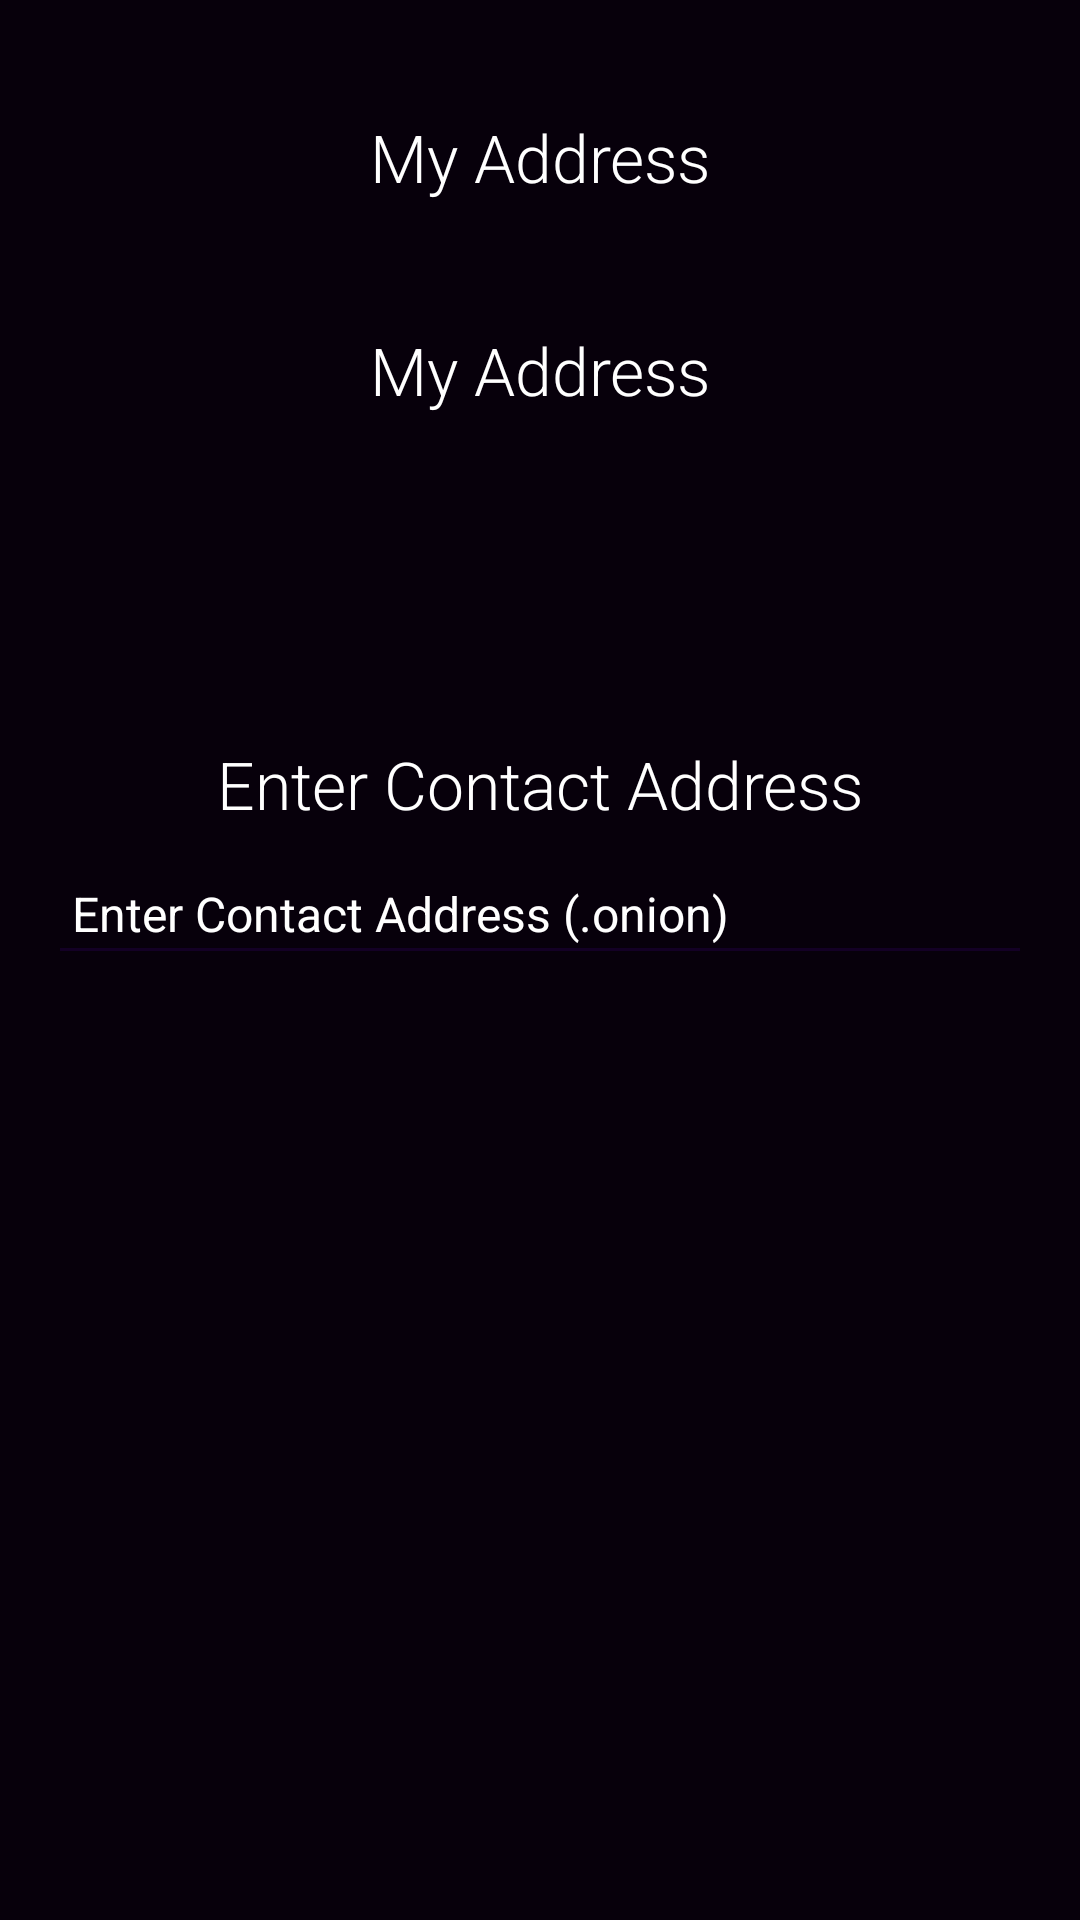

This screen was rendered from an Android layout file. Write that file and the resources it references.
<!-- AndroidManifest.xml: application theme AppTheme -->
<!-- res/layout/fragment_add_contact.xml -->
<?xml version="1.0" encoding="utf-8"?>
<androidx.constraintlayout.widget.ConstraintLayout xmlns:app="http://schemas.android.com/apk/res-auto"
    android:layout_width="match_parent"
    android:layout_height="match_parent"
    xmlns:android="http://schemas.android.com/apk/res/android">

    <TextView
        android:id="@+id/txt_lbl_contact_address"
        android:layout_width="wrap_content"
        android:layout_height="wrap_content"
        android:text="@string/lbl_contact_address"
        android:textSize="22sp"
        app:layout_constraintBottom_toTopOf="@+id/txt_container_new_nickname"
        app:layout_constraintEnd_toEndOf="parent"
        app:layout_constraintStart_toStartOf="parent" />

    <com.google.android.material.textfield.TextInputLayout
        android:id="@+id/txt_container_new_nickname"
        android:layout_width="match_parent"
        android:layout_height="wrap_content"
        app:errorEnabled="true"
        app:hintEnabled="false"
        android:padding="8dp"
        app:layout_constraintBottom_toBottomOf="parent"
        app:layout_constraintLeft_toLeftOf="parent"
        app:layout_constraintRight_toRightOf="parent"
        app:layout_constraintTop_toTopOf="parent">

        <com.google.android.material.textfield.TextInputEditText
            android:id="@+id/txt_new_nickname"
            android:layout_width="match_parent"
            android:layout_height="41dp"
            android:hint="@string/hint_contact_address"
            android:imeOptions="actionDone"
            android:padding="8dp"
            android:layout_margin="8dp"
            android:textSize="@dimen/text_size_medium" />
    </com.google.android.material.textfield.TextInputLayout>

    <TextView
        android:id="@+id/txt_myaddress"
        android:layout_width="wrap_content"
        android:layout_height="wrap_content"
        android:text="@string/myaddress"
        android:textSize="@dimen/text_size_large"
        android:padding="4dp"
        android:layout_margin="4dp"
        app:layout_constraintBottom_toTopOf="@+id/txt_lbl_contact_address"
        app:layout_constraintEnd_toEndOf="parent"
        app:layout_constraintStart_toStartOf="parent"
        app:layout_constraintTop_toTopOf="parent" />

    <TextView
        android:id="@+id/txt_lbl_myaddress"
        android:layout_width="wrap_content"
        android:layout_height="wrap_content"
        android:text="@string/myaddress"
        android:textSize="@dimen/text_size_large"
        app:layout_constraintBottom_toTopOf="@+id/txt_myaddress"
        app:layout_constraintEnd_toEndOf="parent"
        app:layout_constraintStart_toStartOf="parent"
        app:layout_constraintTop_toTopOf="parent" />
</androidx.constraintlayout.widget.ConstraintLayout>
<!-- resources referenced by this layout -->
<resources>
  <dimen name="text_size_large">22sp</dimen>
  <dimen name="text_size_medium">16sp</dimen>
  <string name="hint_contact_address">Enter Contact Address (.onion)</string>
  <string name="lbl_contact_address">Enter Contact Address</string>
  <string name="myaddress">My Address</string>
  <color name="dx_dark">#0D0014</color>
  <color name="dx_background">#07000B</color>
  <color name="dx_white">#ffffff</color>
  <style name="RobotoTextViewStyle" parent="android:Widget.TextView">
          <item name="android:fontFamily"> sans-serif-light </item>
      </style>
  <color name="dx_accent">#130025</color>
  <style name="FloatingActionButtonStyle" parent="Widget.MaterialComponents.FloatingActionButton">
          <item name="backgroundTint">@color/dx_night_940</item>
          <item name="tint">@color/dx_white</item>
      </style>
  <style name="ExtendedFloatingActionButtonStyle" parent="Widget.MaterialComponents.ExtendedFloatingActionButton">
          <item name="backgroundTint">@color/dx_night_940</item>
          <item name="tint">@color/dx_white</item>
          <item name="android:textColor">@color/dx_white</item>
          <item name="iconTint">@color/dx_white</item>
  
      </style>
  <color name="green_tor">#68B030</color>
  <style name="Theme.App" parent="AppTheme">
          <item name="windowActionModeOverlay">false</item>
          <item name="actionModeStyle">@style/Widget.App.ActionMode</item>
          <item name="actionModeCloseDrawable">@drawable/ic_baseline_close_24</item>
          <item name="actionBarTheme">@style/ThemeOverlay.MaterialComponents.Dark.ActionBar</item>
  
      </style>
  <color name="dx_night_950">#0e171f</color>
  <style name="SwitchWhiteText" parent="Widget.AppCompat.CompoundButton.Switch">
          <item name="android:textColor">@color/dx_white</item>
          <item name="backgroundColor">@color/transparent</item>
      </style>
  <style name="TextInputStyle">
          <item name="color">@color/dx_white</item>
      </style>
  <style name="Widget.App.SnackbarButton" parent="Widget.MaterialComponents.Button.TextButton.Snackbar">
          <item name="android:textColor">@color/dx_white</item>
          <item name="color">@color/dx_white</item>
          <item name="colorAccent">@color/dx_white</item>
      </style>
  <color name="dx_night_940">#210030</color>
  <style name="NegativeButtonStyle" parent="Widget.MaterialComponents.Button.TextButton.Dialog">
          <item name="android:textColor">@color/dx_button_text</item>
          <item name="colorPrimary">@color/dx_white</item>
          <item name="materialThemeOverlay">@style/ThemeOverlay.MyApp.PositiveButton</item>
      </style>
  <style name="PositiveButtonStyle" parent="Widget.MaterialComponents.Button.TextButton.Dialog">
          <item name="android:textColor">@color/dx_button_text</item>
          <item name="color">@color/dx_white</item>
          <item name="colorAccent">@color/dx_white</item>
          <item name="materialThemeOverlay">@style/ThemeOverlay.MyApp.PositiveButton</item>
      </style>
  <color name="transparent">#00000000</color>
  <style name="ThemeOverlay.App.Snackbar" parent="">
          <item name="android:textColor">@color/dx_white</item>
          <item name="colorPrimary">@color/dx_white</item>
          <item name="colorOnSurface">@color/dx_white</item>
          <item name="color">@color/dx_white</item>
          <item name="colorAccent">@color/dx_white</item>
      </style>
  <style name="ShapeAppearance.App.LargeComponento" parent="ShapeAppearance.MaterialComponents.LargeComponent">
          <item name="cornerFamily">rounded</item>
          <item name="cornerSize">20dp</item>
      </style>
  <color name="dialog_background">@color/dx_night_940</color>
  <color name="dx_button_text">#ffffff</color>
  <style name="ThemeOverlay.MyApp.PositiveButton" parent="">
          <item name="colorPrimary">@color/dx_white</item>
      </style>
</resources>
